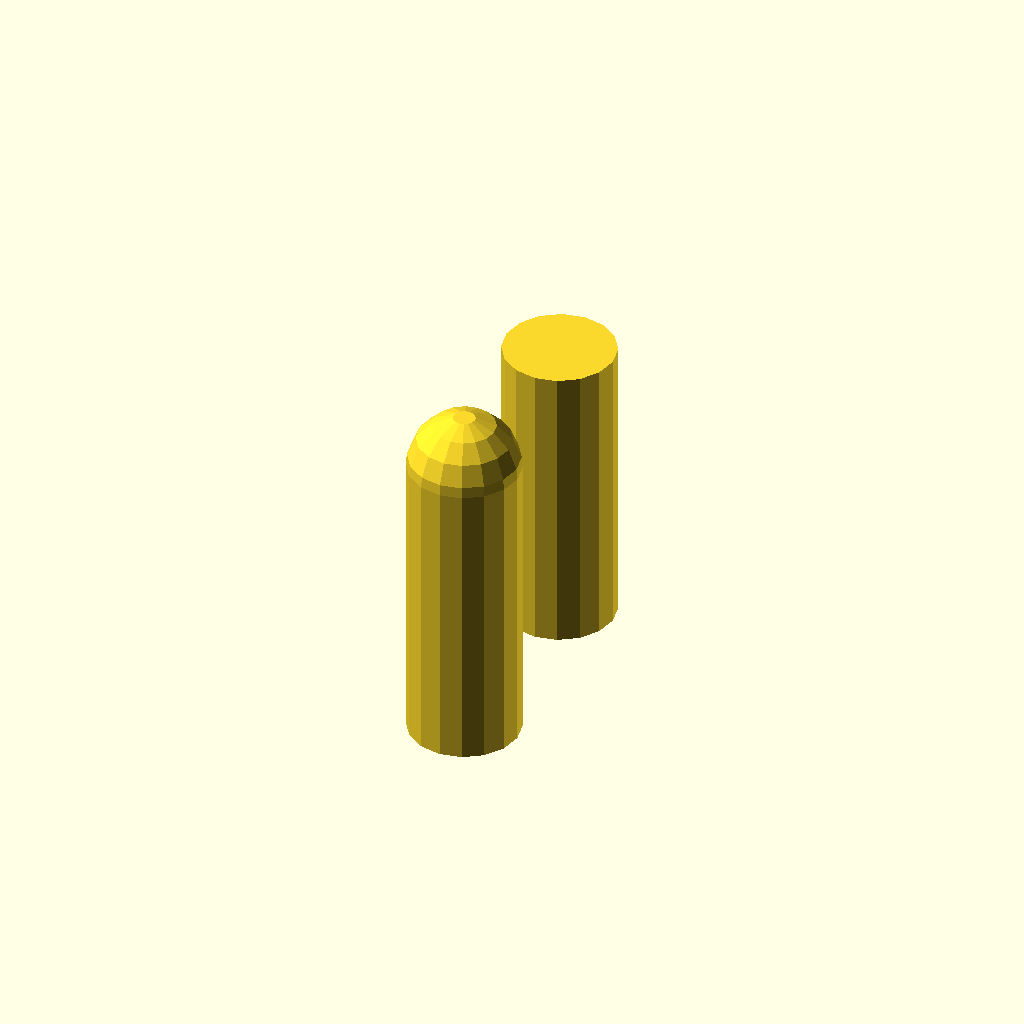
Cell 1: rendered with the file's own defaults.
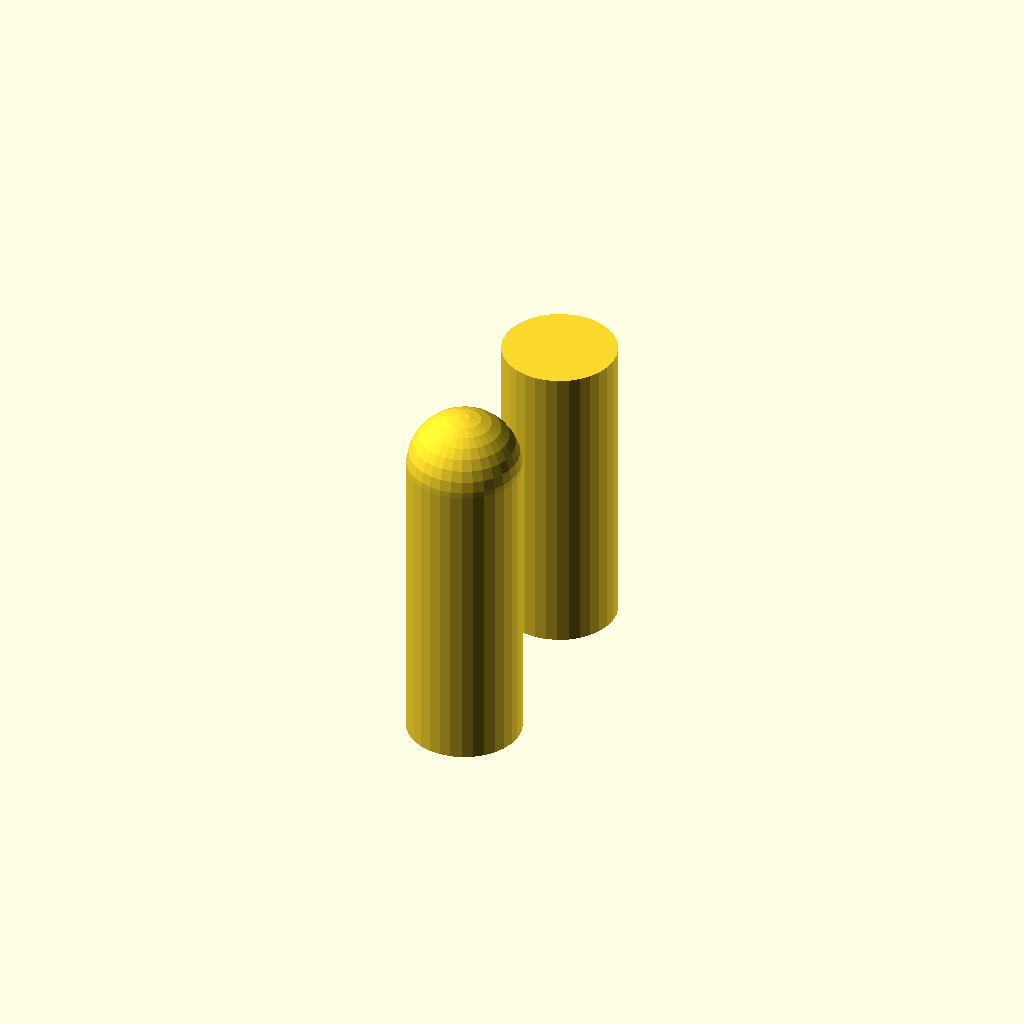
Cell 2: the same model with poly_n = 32.
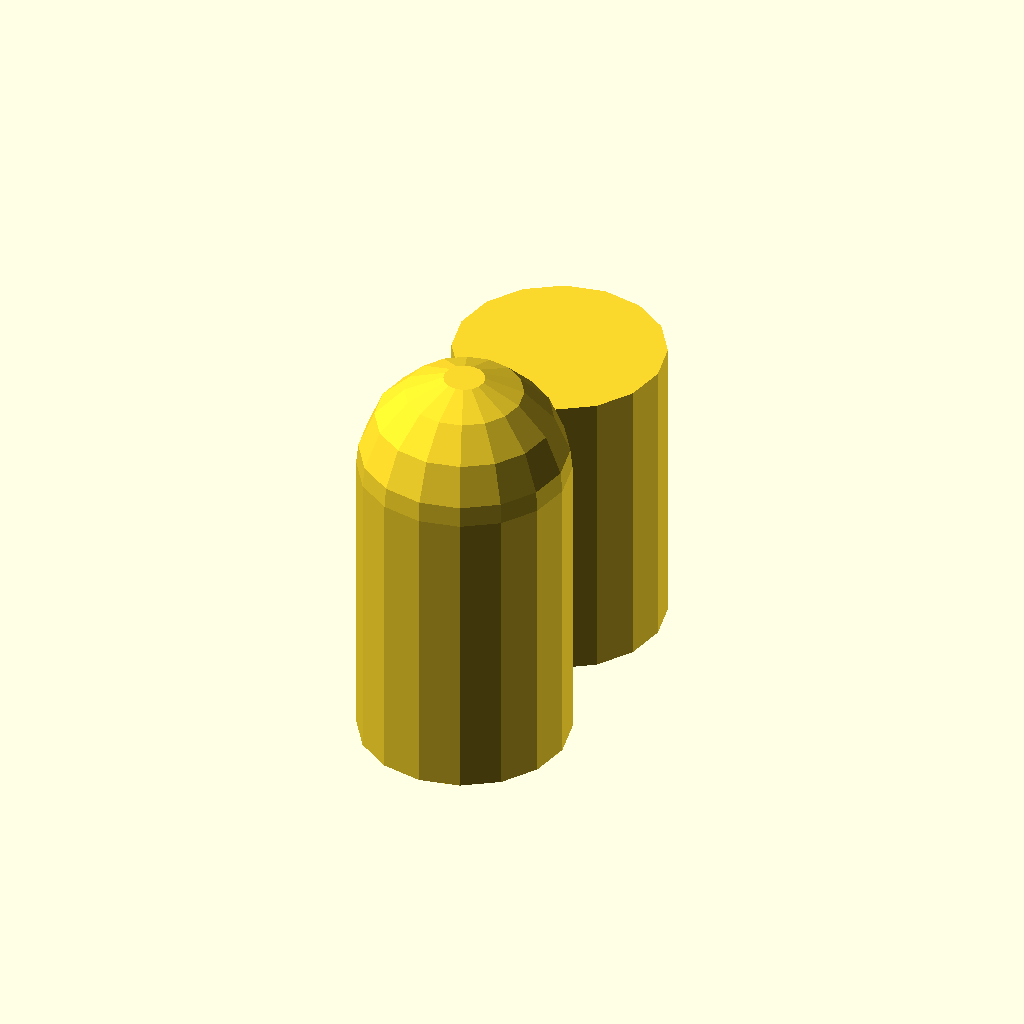
Cell 3 — diametro set to 44, the other parameters unchanged.
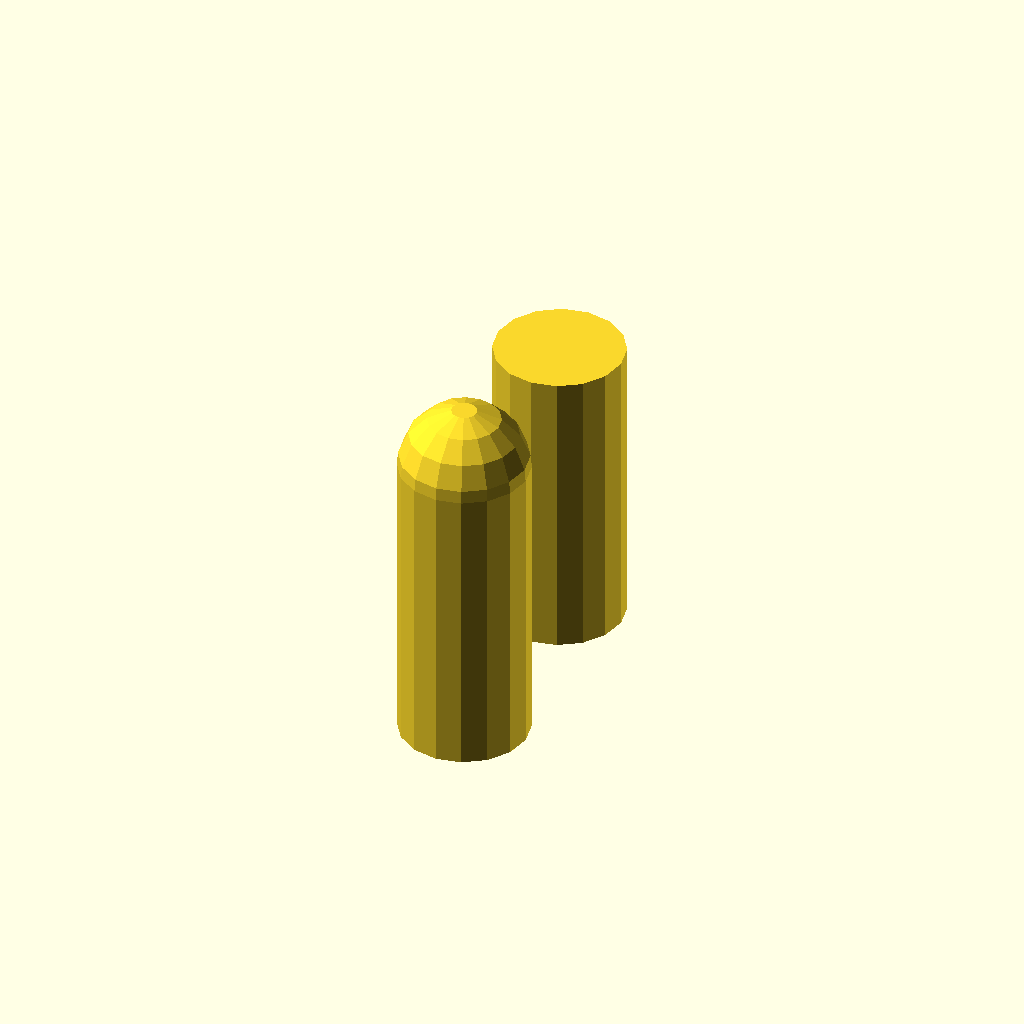
Cell 4: grosor = 8 (everything else at default).
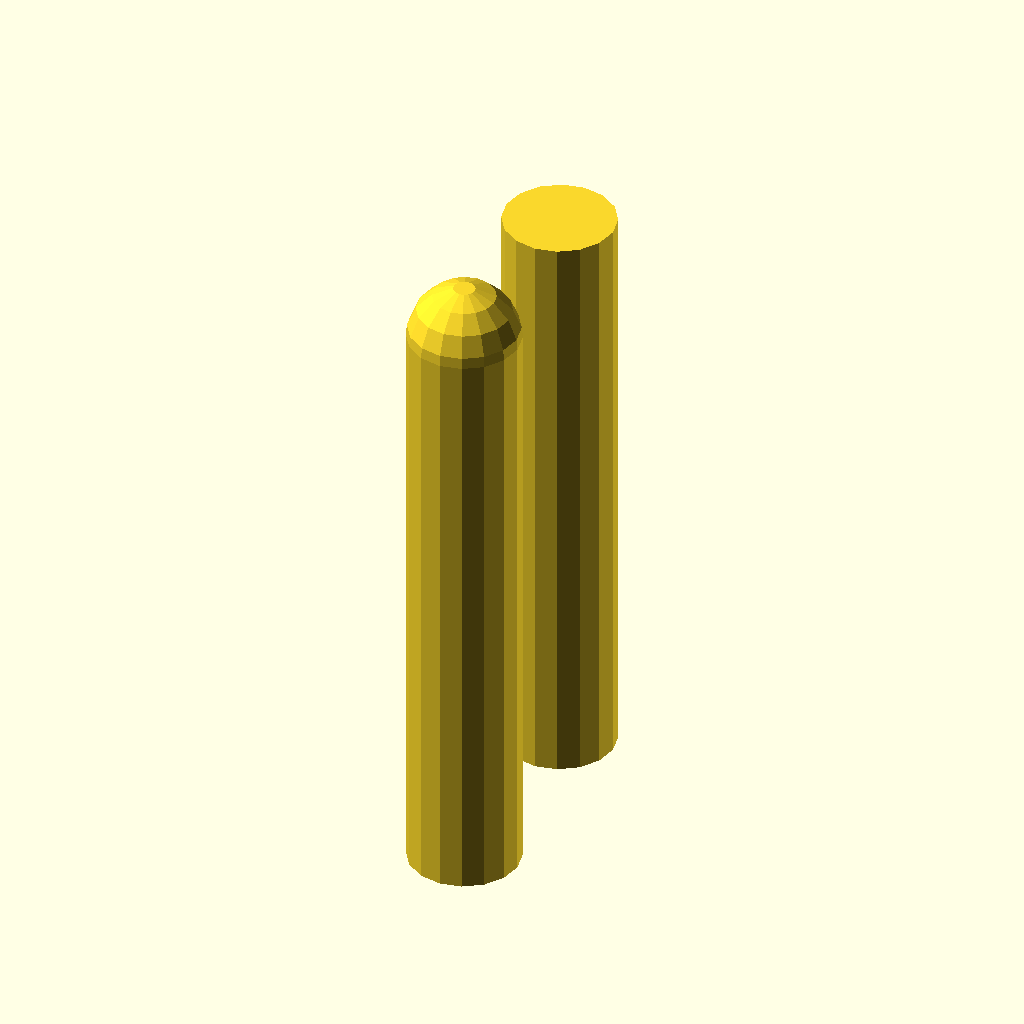
Cell 5: the same model with altura = 140.
All cells are drawn from one camera (rotation 55°, 0°, 25°, orthographic, colour scheme Cornfield), so only the parameter changes between them.
The OpenSCAD source (concepto_tope.scad):

 poly_n = 16;
 diametro = 22;
 radio= diametro/2;
 grosor= 4;
 altura =70;
 
 
 //color("#aa0000")cylinder(h = altura, d=diametro, center = true, $fn=poly_n);
 // translate([0, 10, 0.0])
 difference(){
    hull(){
    translate([0, 0, altura/2])//punta centrada
    sphere( d=diametro+grosor, $fn=poly_n);
    cylinder(h = altura, d=diametro+grosor, center = true, $fn=poly_n);
     }
    translate([0, 0, -grosor])
    cylinder(h = altura-grosor, d=diametro, center = true, $fn=poly_n);
 }

translate([0, 50,0])
  difference(){
    cylinder(h = altura, d=diametro+grosor, center = true, $fn=poly_n);
    translate([0, 0, -grosor])
    cylinder(h = altura-grosor, d=diametro, center = true, $fn=poly_n);
 }
   
Customizer parameters (derived from the source; name, type, default, range or options):
poly_n: number, default 16
diametro: number, default 22
grosor: number, default 4
altura: number, default 70
